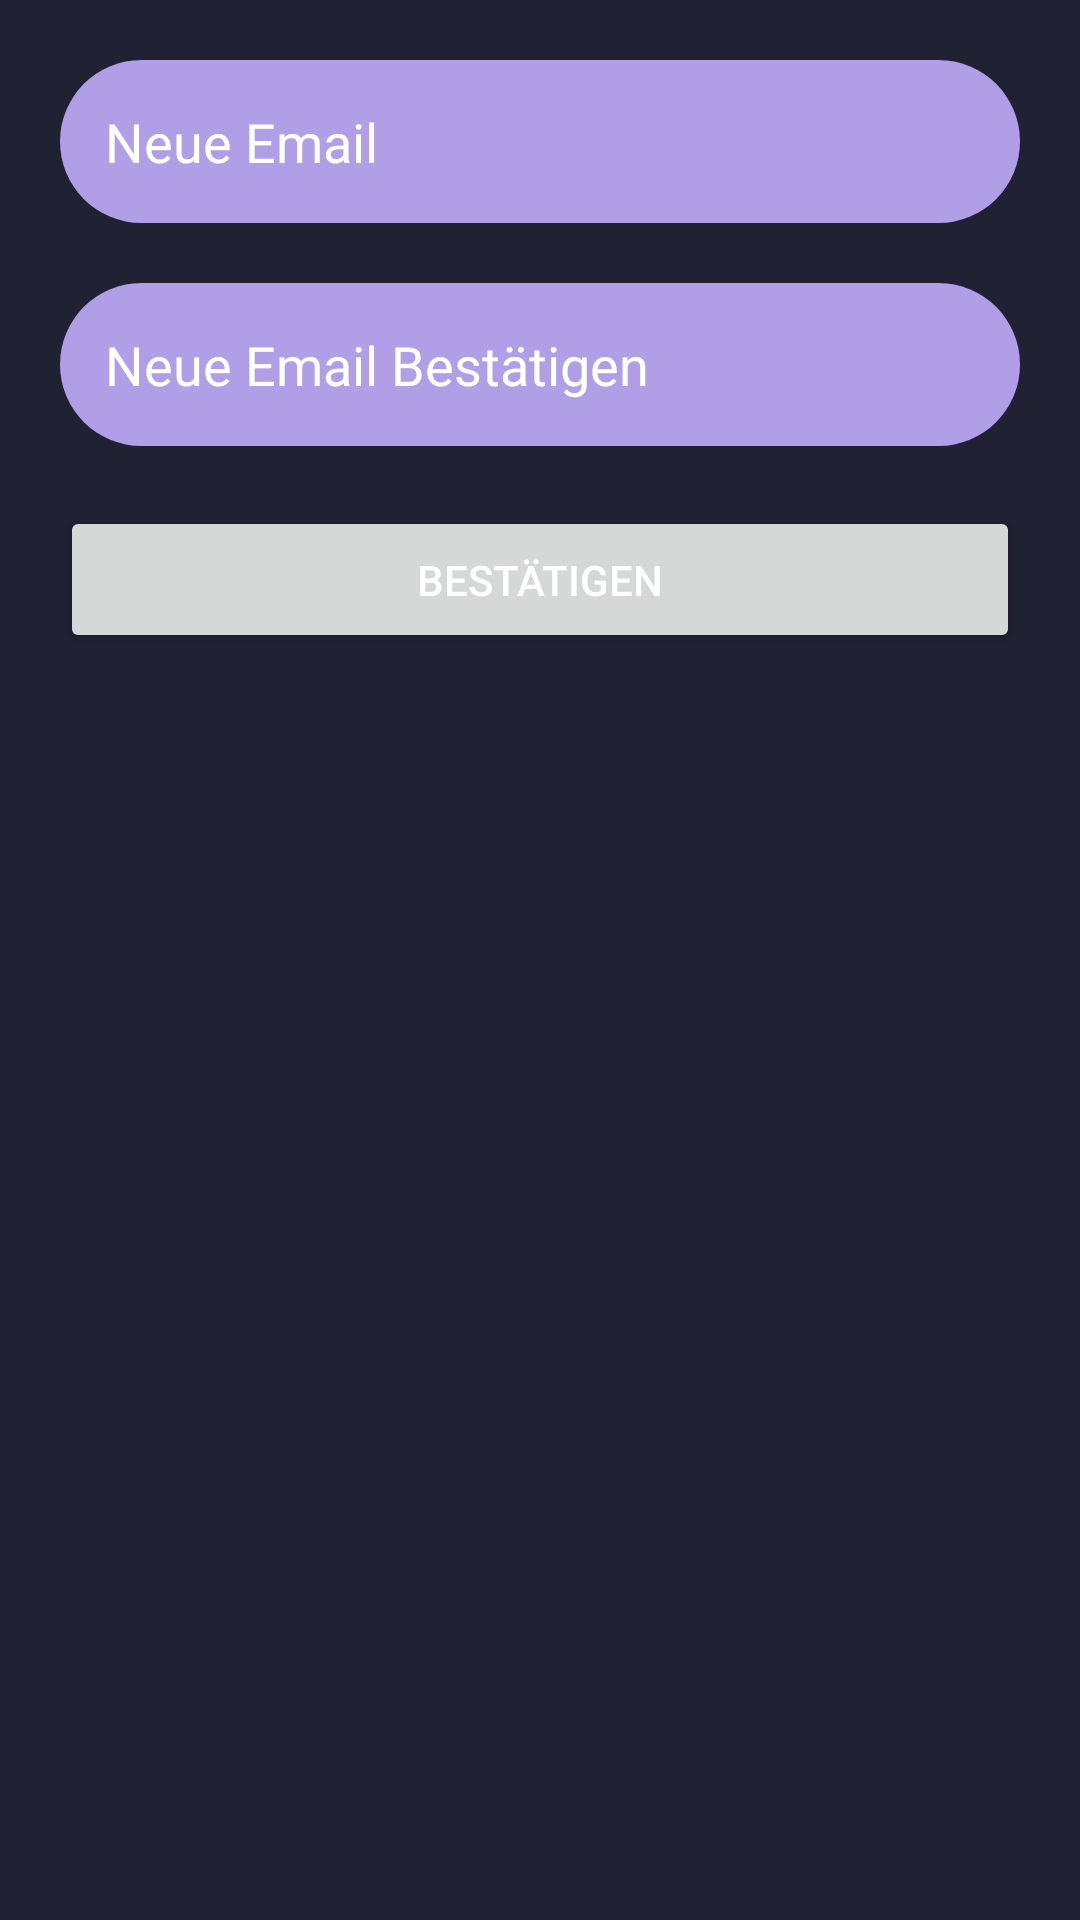

Layout XML and referenced resources for this Android screen:
<!-- AndroidManifest.xml: application theme Theme.Flipsen -->
<!-- res/layout/fragment_settings_change_email.xml -->
<?xml version="1.0" encoding="utf-8"?>
<LinearLayout xmlns:android="http://schemas.android.com/apk/res/android"
    xmlns:app="http://schemas.android.com/apk/res-auto"
    xmlns:tools="http://schemas.android.com/tools"
    android:layout_width="match_parent"
    android:layout_height="match_parent"
    android:background="@color/neutral_800"
    android:orientation="vertical"
    tools:context=".view.ui.settings.SettingsFragment">

     <EditText
         android:id="@+id/settingsNewEmail"
         android:background="@drawable/round_rectangle_for_bars"
         android:layout_width="match_parent"
         android:layout_height="wrap_content"
         android:layout_marginStart="20dp"
         android:layout_marginEnd="20dp"
         android:layout_marginTop="20dp"
         android:orientation="vertical"
         android:padding="15dp"
         android:ems="10"
         android:hint="@string/new_email"
         android:inputType="textEmailAddress"
         android:textColorHint="#FFFFFF"
         android:textColor="#FFFFFF"/>

     <EditText
         android:id="@+id/settingsNewEmailConfirmation"
         android:background="@drawable/round_rectangle_for_bars"
         android:layout_width="match_parent"
         android:layout_height="wrap_content"
         android:layout_marginStart="20dp"
         android:layout_marginEnd="20dp"
         android:layout_marginTop="20dp"
         android:orientation="vertical"
         android:padding="15dp"
         android:ems="10"
         android:hint="@string/new_email_confirm"
         android:inputType="textEmailAddress"
         android:textColorHint="#FFFFFF"
         android:textColor="#FFFFFF"/>

     <Button
         android:id="@+id/btnSettingsNewEmailConfirmation"
         android:layout_width="match_parent"
         android:layout_height="wrap_content"
         android:layout_marginStart="20dp"
         android:layout_marginEnd="20dp"
         android:layout_marginTop="20dp"
         android:padding="15dp"
         android:text="@string/btn_confirm"
         android:textColor="#FFFFFF"/>
 </LinearLayout>
<!-- resources referenced by this layout -->
<resources>
  <color name="neutral_800">#212134</color>
  <!-- drawable round_rectangle_for_bars (drawable) -->
  <?xml version="1.0" encoding="utf-8"?>
  <shape xmlns:android="http://schemas.android.com/apk/res/android"
      android:shape="rectangle">
  
      <solid android:color="@color/primary_800"/>
      <corners android:radius="100dp"/>
  
  </shape>
  <string name="btn_confirm">Bestätigen</string>
  <string name="new_email">Neue Email</string>
  <string name="new_email_confirm">Neue Email Bestätigen</string>
  <style name="Theme.Flipsen" parent="Theme.MaterialComponents.DayNight.DarkActionBar">
          
          <item name="colorPrimary">@color/purple_500</item>
          <item name="colorPrimaryVariant">@color/purple_700</item>
          <item name="colorOnPrimary">@color/white</item>
          
          <item name="colorSecondary">@color/teal_200</item>
          <item name="colorSecondaryVariant">@color/teal_700</item>
          <item name="colorOnSecondary">@color/black</item>
          
          <item name="android:statusBarColor" tools:targetApi="l">?attr/colorPrimaryVariant</item>
          
      </style>
  <color name="primary_800">#b09ee6</color>
  <color name="white">#FFFFFFFF</color>
  <color name="black">#FF000000</color>
  <!-- not gathered from this repository: default colours our renderer supplied (Android Studio template values) -->
  <color name="purple_500">#FF6200EE</color>
  <color name="purple_700">#FF3700B3</color>
  <color name="teal_200">#FF03DAC5</color>
  <color name="teal_700">#FF018786</color>
</resources>
